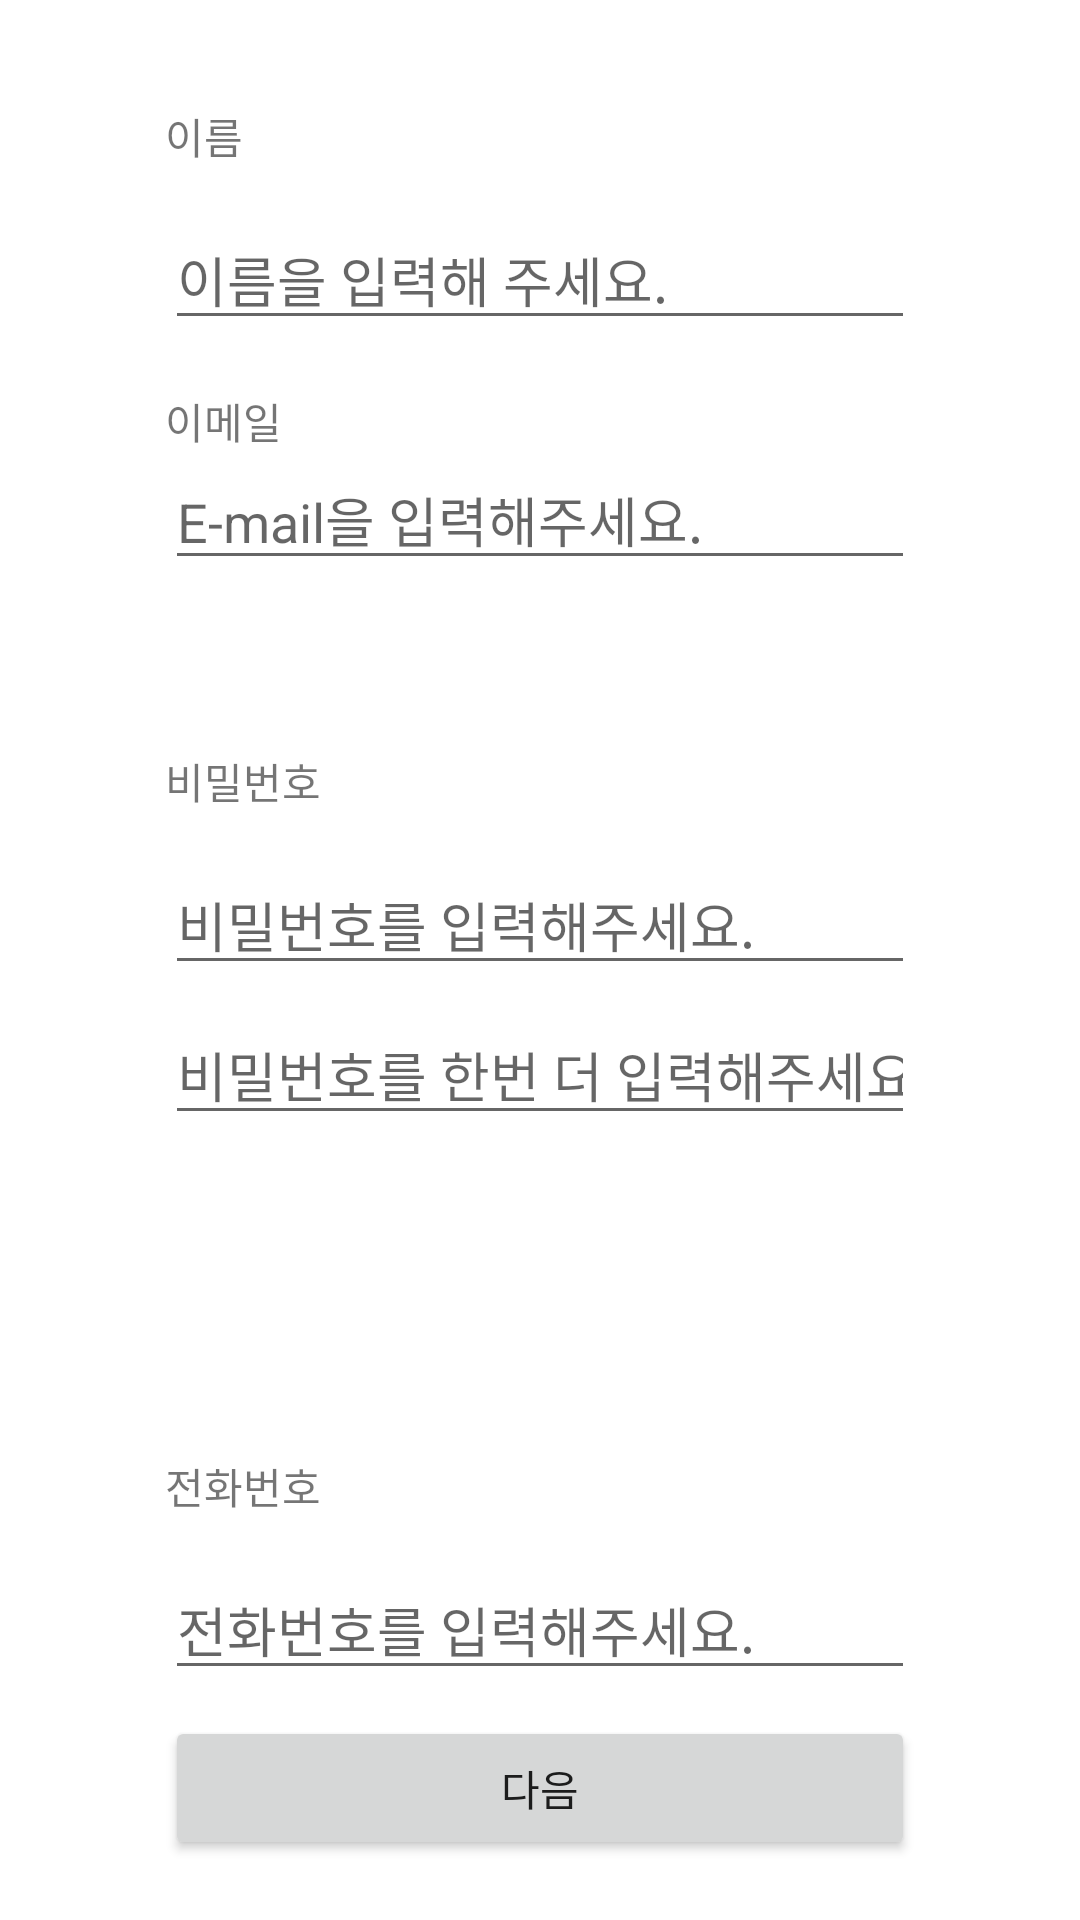

Android layout source for this screen:
<!-- AndroidManifest.xml: application theme Theme.Jabda -->
<!-- res/layout/manager_joinmb_1.xml -->
<?xml version="1.0" encoding="utf-8"?>
<androidx.constraintlayout.widget.ConstraintLayout xmlns:android="http://schemas.android.com/apk/res/android"
    android:layout_width="match_parent"
    android:layout_height="match_parent"
    xmlns:app="http://schemas.android.com/apk/res-auto">

    <TextView
        android:layout_width="match_parent"
        android:layout_height="wrap_content"
        android:layout_marginHorizontal="55dp"
        android:text="이름"
        android:id="@+id/te_manger_name"
        app:layout_constraintTop_toTopOf="parent"
        app:layout_constraintStart_toStartOf="parent"
        android:layout_marginTop="35dp"
        />
    <EditText
        android:layout_width="match_parent"
        android:layout_height="wrap_content"
        android:layout_marginHorizontal="55dp"
        android:id="@+id/in_Manager_name"
        android:layout_marginTop="35dp"
        android:inputType="text"
        app:layout_constraintTop_toTopOf="@id/te_manger_name"
        app:layout_constraintStart_toStartOf="@id/te_manger_name"
        android:hint="이름을 입력해 주세요."/>
    <TextView
        android:layout_width="match_parent"
        android:layout_height="wrap_content"
        android:layout_marginHorizontal="55dp"
        android:text="이메일"
        android:id="@+id/te_Manager_email"
        app:layout_constraintTop_toTopOf="@id/in_Manager_name"
        app:layout_constraintStart_toStartOf="@id/in_Manager_name"
        android:layout_marginTop="60dp"
        />
    <EditText
        android:layout_width="match_parent"
        android:layout_height="wrap_content"
        android:layout_marginHorizontal="55dp"
        android:id="@+id/in_Manager_email"
        android:hint="E-mail을 입력해주세요."
        android:inputType="textEmailAddress"
        app:layout_constraintTop_toTopOf="@id/te_Manager_email"
        app:layout_constraintStart_toStartOf="@id/te_Manager_email"
        android:layout_marginTop="20dp"
        />

    <TextView
        android:layout_width="match_parent"
        android:layout_height="wrap_content"
        android:layout_marginHorizontal="55dp"
        android:id="@+id/te_Manager_pw"
        android:text="비밀번호"
        app:layout_constraintStart_toStartOf="@id/in_Manager_email"
        app:layout_constraintTop_toTopOf="@id/in_Manager_email"
        android:layout_marginTop="100dp"
        />

    <EditText
        android:layout_width="match_parent"
        android:layout_height="wrap_content"
        android:layout_marginHorizontal="55dp"
        android:id="@+id/in_Manager_pw"
        android:hint="비밀번호를 입력해주세요."
        android:inputType="textPassword"
        app:layout_constraintTop_toTopOf="@id/te_Manager_pw"
        app:layout_constraintStart_toStartOf="@id/te_Manager_pw"
        android:layout_marginTop="35dp"
        />
    <EditText
        android:layout_width="match_parent"
        android:layout_height="wrap_content"
        android:layout_marginHorizontal="55dp"
        android:id="@+id/in_Manager_repw"
        android:hint="비밀번호를 한번 더 입력해주세요."
        android:inputType="textPassword"
        app:layout_constraintTop_toTopOf="@id/in_Manager_pw"
        app:layout_constraintStart_toStartOf="@id/in_Manager_pw"
        android:layout_marginTop="50dp"
        />
    <TextView
        android:layout_width="match_parent"
        android:layout_height="wrap_content"
        android:layout_marginHorizontal="55dp"
        android:id="@+id/te_Manager_ph"
        android:text="전화번호"
        app:layout_constraintStart_toStartOf="@id/in_Manager_repw"
        app:layout_constraintTop_toTopOf="@id/in_Manager_repw"
        android:layout_marginTop="150dp"
        />

    <EditText
        android:layout_width="match_parent"
        android:layout_height="wrap_content"
        android:layout_marginHorizontal="55dp"
        android:id="@+id/in_Manager_ph"
        android:hint="전화번호를 입력해주세요."
        android:inputType="textPassword"
        app:layout_constraintTop_toTopOf="@id/te_Manager_ph"
        app:layout_constraintStart_toStartOf="@id/te_Manager_ph"
        android:layout_marginTop="35dp"
        />
    <androidx.appcompat.widget.AppCompatButton
        android:layout_width="match_parent"
        android:layout_height="wrap_content"
        android:layout_marginHorizontal="55dp"
        android:text="다음"
        app:layout_constraintBottom_toBottomOf="parent"
        android:layout_marginBottom="20dp"
/>
</androidx.constraintlayout.widget.ConstraintLayout>
<!-- resources referenced by this layout -->
<resources>
  <style name="Theme.Jabda" parent="Theme.MaterialComponents.DayNight.NoActionBar">
          
          <item name="colorPrimary">@color/purple_500</item>
          <item name="colorPrimaryVariant">@color/purple_700</item>
          <item name="colorOnPrimary">@color/white</item>
          
          <item name="colorSecondary">@color/teal_200</item>
          <item name="colorSecondaryVariant">@color/teal_700</item>
          <item name="colorOnSecondary">@color/black</item>
          
          <item name="android:statusBarColor">@color/white</item>
          
      </style>
  <!-- not gathered from this repository: default colours our renderer supplied (Android Studio template values) -->
  <color name="purple_500">#FF6200EE</color>
  <color name="purple_700">#FF3700B3</color>
  <color name="teal_200">#FF03DAC5</color>
  <color name="teal_700">#FF018786</color>
  <color name="black">#FF000000</color>
  <color name="white">#FFFFFFFF</color>
</resources>
